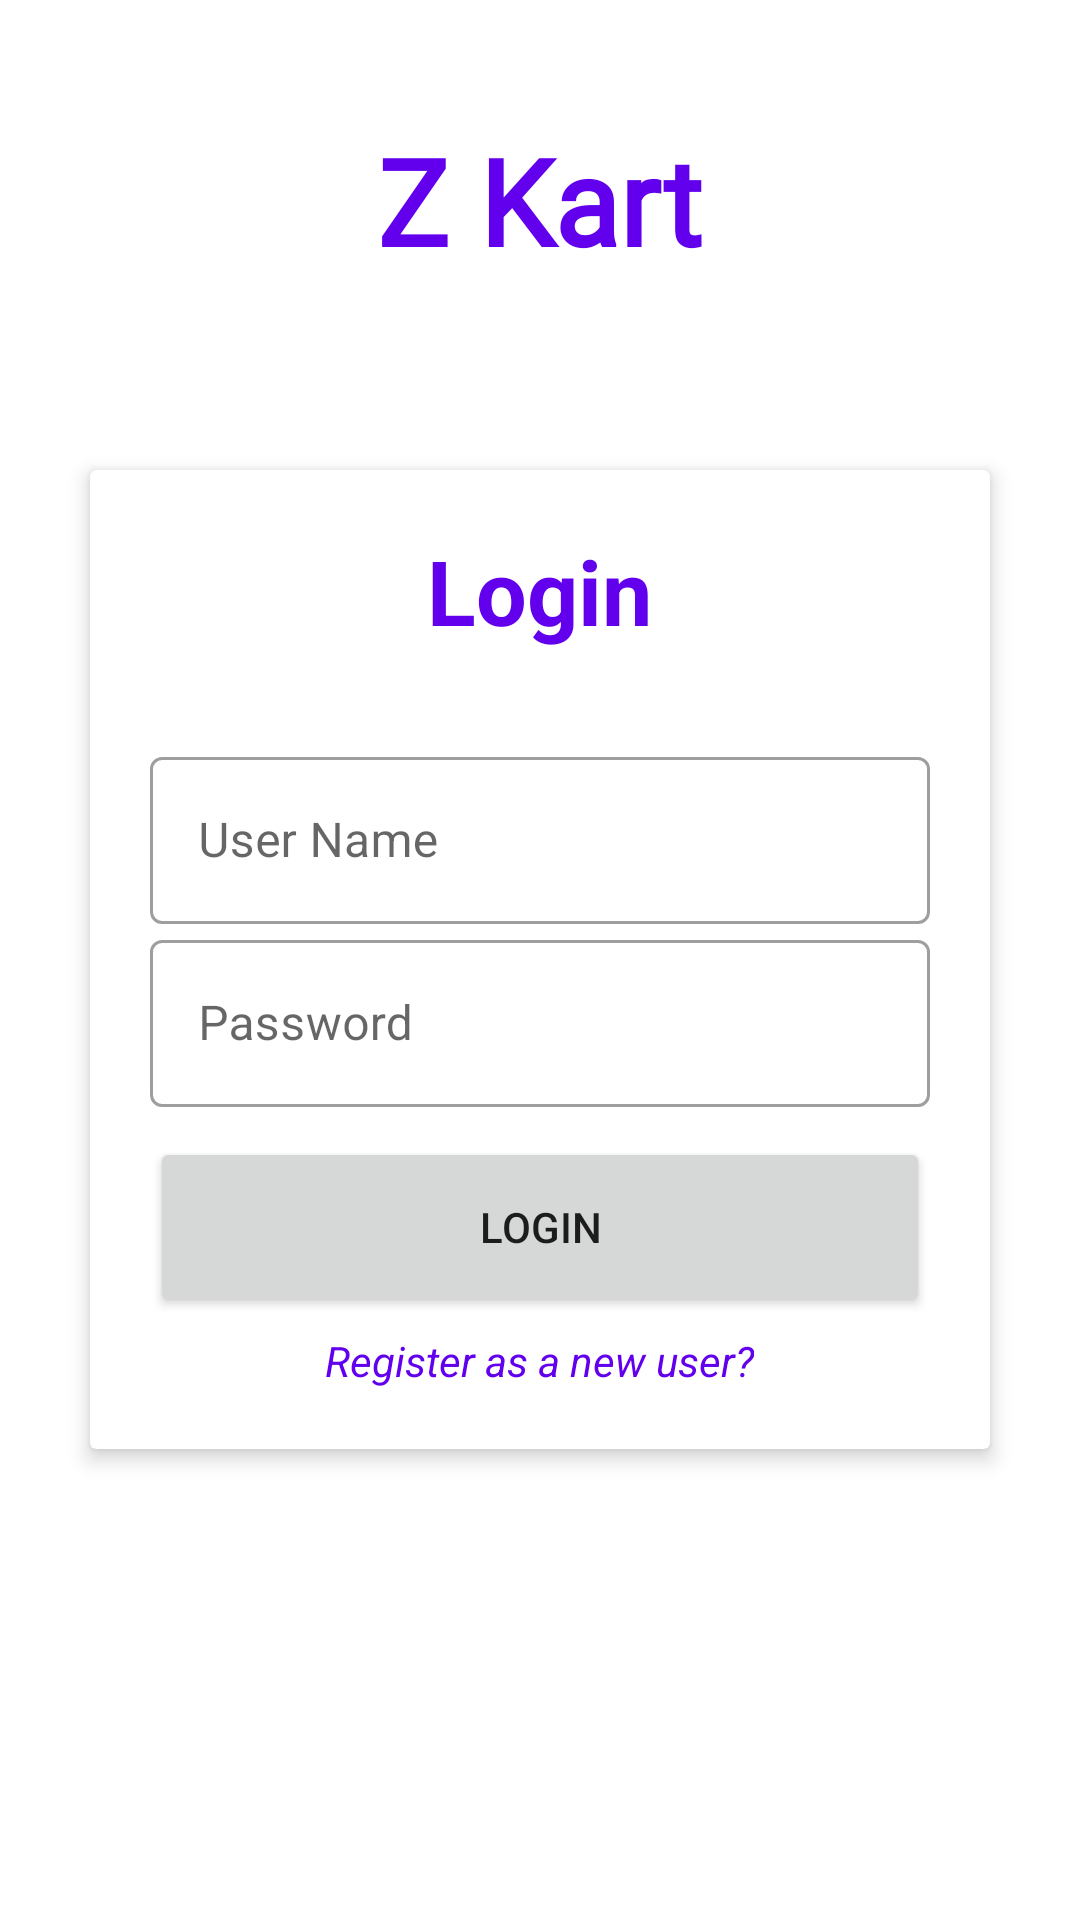

The Android layout XML behind this screen, and the referenced resources:
<!-- AndroidManifest.xml: application theme Theme.ZKart -->
<!-- res/layout/activity_main.xml -->
<?xml version="1.0" encoding="utf-8"?>
<RelativeLayout xmlns:android="http://schemas.android.com/apk/res/android"
    xmlns:app="http://schemas.android.com/apk/res-auto"
    xmlns:tools="http://schemas.android.com/tools"
    android:layout_width="match_parent"
    android:layout_height="match_parent"
    tools:context=".MainActivity">

    <TextView
        android:layout_width="wrap_content"
        android:layout_height="wrap_content"
        android:layout_centerHorizontal="true"
        android:layout_marginTop="40dp"
        android:fontFamily="@font/audiowide"
        android:text="Z Kart"
        android:textColor="@color/design_default_color_primary"

        android:textSize="40sp"
        android:textStyle="bold" />

    <com.google.android.material.card.MaterialCardView
        android:layout_width="300dp"
        android:id="@+id/card"
        app:cardElevation="4dp"
        app:cardCornerRadius="2dp"
        android:layout_centerInParent="true"

        android:layout_height="wrap_content">
    <RelativeLayout
        android:layout_width="match_parent"
        android:padding="20dp"
        android:layout_height="match_parent">
        <TextView
            android:layout_width="wrap_content"
            android:id="@+id/logoname"
            android:layout_centerHorizontal="true"
            android:text="Login"
            android:textSize="30sp"
            android:textColor="@color/design_default_color_primary"
            android:textStyle="bold"
            android:textAlignment="center"
            android:layout_height="wrap_content"/>
        <com.google.android.material.textfield.TextInputLayout
            android:id="@+id/Username"
            android:layout_below="@+id/logoname"
            android:layout_width="match_parent"
            android:layout_marginTop="30dp"
            android:layout_height="wrap_content"
            android:hint="User Name"
            style="@style/Widget.MaterialComponents.TextInputLayout.OutlinedBox">

            <com.google.android.material.textfield.TextInputEditText
                android:layout_width="match_parent"
                android:id="@+id/usernamevalue"
                android:layout_height="wrap_content"
                />

        </com.google.android.material.textfield.TextInputLayout>
        <com.google.android.material.textfield.TextInputLayout
            android:id="@+id/Password"
            android:layout_width="match_parent"
            android:layout_height="wrap_content"
            android:layout_below="@+id/Username"

            android:hint="Password"
            style="@style/Widget.MaterialComponents.TextInputLayout.OutlinedBox">

            <com.google.android.material.textfield.TextInputEditText
                android:layout_width="match_parent"
                android:id="@+id/passwordvalue"
                android:layout_height="wrap_content"
                android:inputType="textPassword"
                />

        </com.google.android.material.textfield.TextInputLayout>

    <Button
        android:layout_width="match_parent"
        android:text="Login"
        android:layout_marginTop="10dp"
        android:id="@+id/loginbutton"
        android:layout_below="@+id/Password"
        android:layout_height="60dp"/>
        <TextView
            android:layout_width="wrap_content"
            android:layout_below="@+id/loginbutton"
            android:text="Register as a new user?"
            android:layout_centerHorizontal="true"
            android:layout_marginTop="5dp"
            android:textStyle="italic"
            android:id="@+id/register_page"
            android:textAlignment="center"
            android:textColor="@color/design_default_color_primary"
            android:layout_height="wrap_content"/>
    </RelativeLayout>
    </com.google.android.material.card.MaterialCardView>

</RelativeLayout>
<!-- resources referenced by this layout -->
<resources>
  <style name="Theme.ZKart" parent="Theme.MaterialComponents.Light.NoActionBar">
          
          <item name="android:forceDarkAllowed" tools:targetApi="q">false</item>
          <item name="colorPrimary">@color/purple_500</item>
          <item name="colorPrimaryVariant">@color/white</item>
          <item name="colorOnPrimary">@color/white</item>
          
          <item name="colorSecondary">@color/teal_200</item>
          <item name="colorSecondaryVariant">@color/teal_700</item>
          <item name="colorOnSecondary">@color/black</item>
          
          <item name="android:statusBarColor" tools:targetApi="l">?attr/colorPrimaryVariant</item>
          
      </style>
  <!-- not gathered from this repository: default colours our renderer supplied (Android Studio template values) -->
  <color name="purple_500">#FF6200EE</color>
  <color name="teal_200">#FF03DAC5</color>
  <color name="teal_700">#FF018786</color>
  <color name="black">#FF000000</color>
  <color name="white">#FFFFFFFF</color>
</resources>
